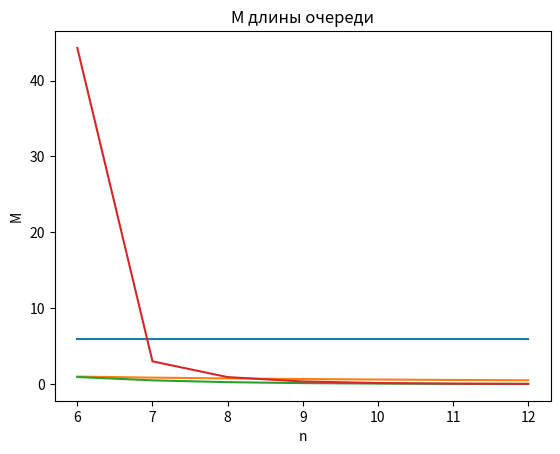

This chart was generated by the following Python code:
import matplotlib.pyplot as plt
from math import *

R = [2, 8, 11, 5]
G = [1, 10, 6, 10]
B = [2, 9, 11, 7]
RGB = [5, 27, 28, 22]

Tc = R[1]
Ts = G[1] + B[1] + RGB[2]

l = 1 / Tc      #
m = 1 / Ts      # интенсивность потока обслуживания
p = l / m
A = [1] #       1 / 0!,      p / 1!,              p^2 / 2!,                p^3 / 3!,        p^4 / 4!, ...

print(Tc, Ts)
print(p)

sm = A[0]

for i in range(1, 100):
    A.append(A[-1] * p / i)
    sm += A[-1]


def sumAn(n):
    res = 0
    for i in range(n + 1):
        res += A[i]
    return res


n = 12
k = 12

sm = 0

P0INF = [1]
for i in range(1, n + 7):
    sm = sumAn(i)
    a = p / i
    sm += A[i] * a / (1 - a)
    P0INF.append(1 / sm)

def Mzan1(n):
    res = 0
    for i in range(n + 1):
        res += i * P0INF[n] * A[i]
    a = p / n
    res += P0INF[n] * (n * (p ** n) / factorial(n)) * (a / (1 - a))
    return res


def Mzan(n):
    x = [i for i in range(6, n + 1)]
    y = [Mzan1(i) for i in x]
    plt.title(f"M зан")  # заголовок
    plt.xlabel("n")  # ось абсцисс
    plt.ylabel("M")  # ось ординат
    plt.grid()  # включение отображение сетки
    plt.plot(x, y)
    plt.show()


def Kzagr1(n):
    return Mzan1(n) / n


def Kzagr(n):
    x = [i for i in range(6, n + 1)]
    y = [Kzagr1(i) for i in x]
    plt.title(f"K загр")  # заголовок
    plt.xlabel("n")  # ось абсцисс
    plt.ylabel("K")  # ось ординат
    plt.grid()  # включение отображение сетки
    plt.plot(x, y)
    plt.show()


def sumPINF(n):
    res = P0INF[n]
    for i in range(1, n + 1):
        res += A[i] * P0INF[n]
    return res


def Pque1(n):
    res = 1
    for i in range(n + 1):
        res -= P0INF[n] * A[i]
    return res


def Pque(n):
    x = [i for i in range(6, n + 1)]
    y = [Pque1(i) for i in x]
    # y1 = [P0INFW[i] * A[i] * (p / i) / (1 - (p / i)) for i in x]
    plt.title(f"P оч")  # заголовок
    plt.xlabel("n")  # ось абсцисс
    plt.ylabel("P")  # ось ординат
    plt.grid()  # включение отображение сетки
    plt.plot(x, y)
    # plt.plot(x, y1, label=f"k = {n}")
    plt.show()


def MlenQ1(n):
    a = p / n
    return A[n] * P0INF[n] * a / ((1 - a) ** 2)


def MlenQ(n):
    x = [i for i in range(6, n + 1)]
    y = [MlenQ1(i) for i in x]
    plt.title(f"M длины очереди")  # заголовок
    plt.xlabel("n")  # ось абсцисс
    plt.ylabel("M")  # ось ординат
    plt.grid()  # включение отображение сетки
    plt.plot(x, y)
    plt.show()


Mzan(n)
Kzagr(n)
Pque(n)
MlenQ(n)